Labelled photos from "lego-image-classification", an image-classification folder in tvuylsteke/lego-image-classification. The possible labels are: no brick, brick 2x4, brick 1x2.

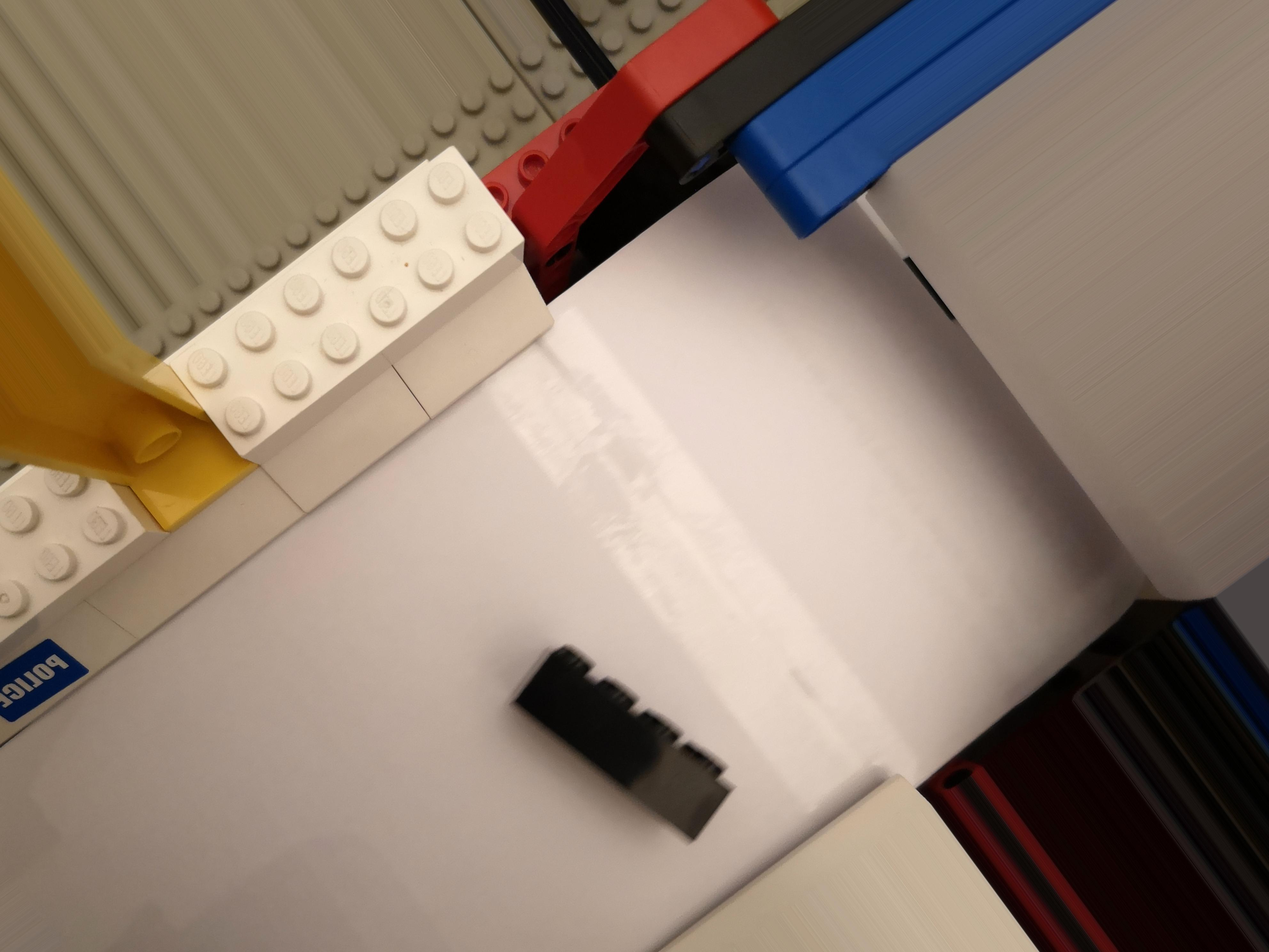
Label: brick 2x4

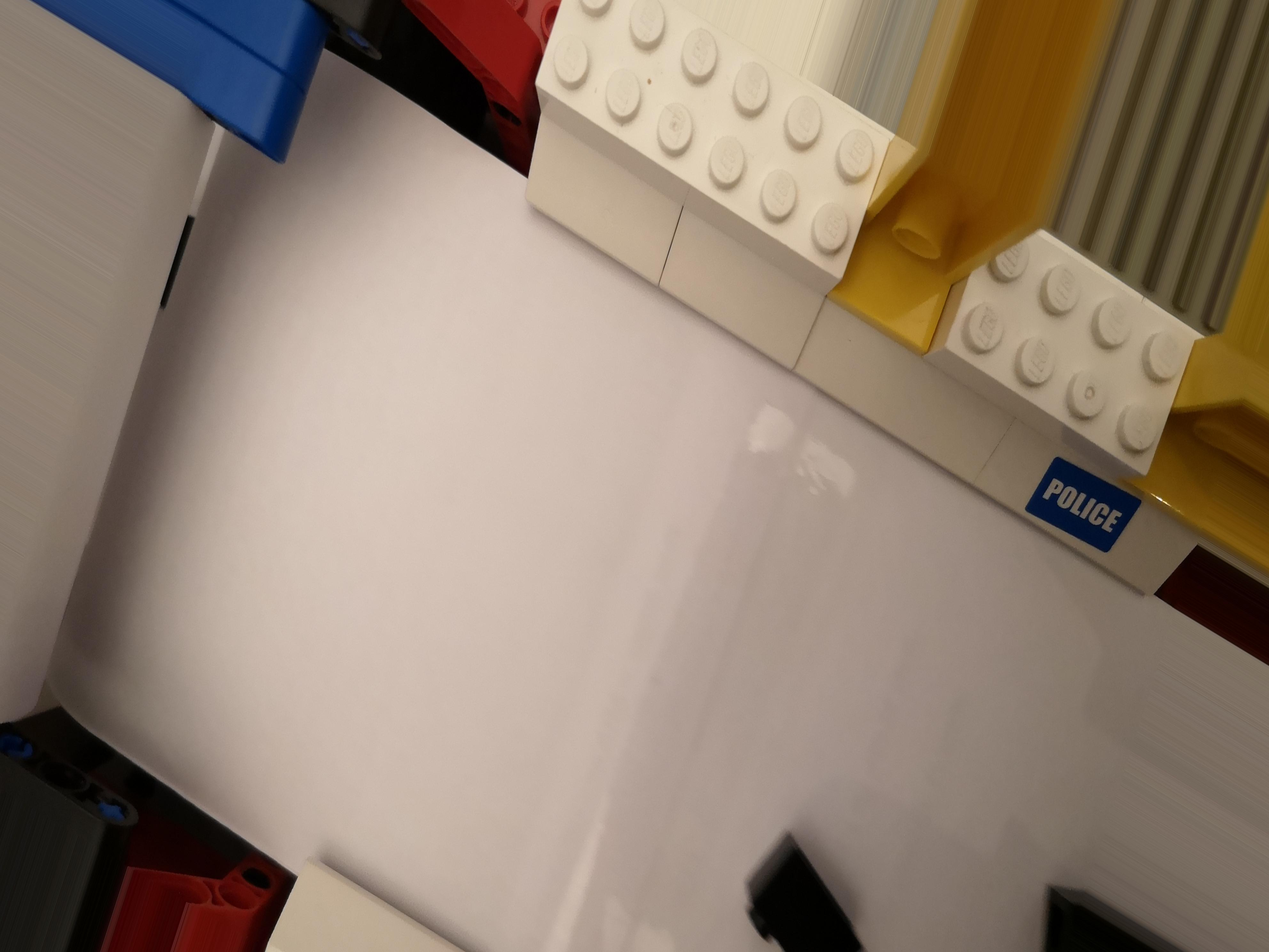
Label: brick 1x2

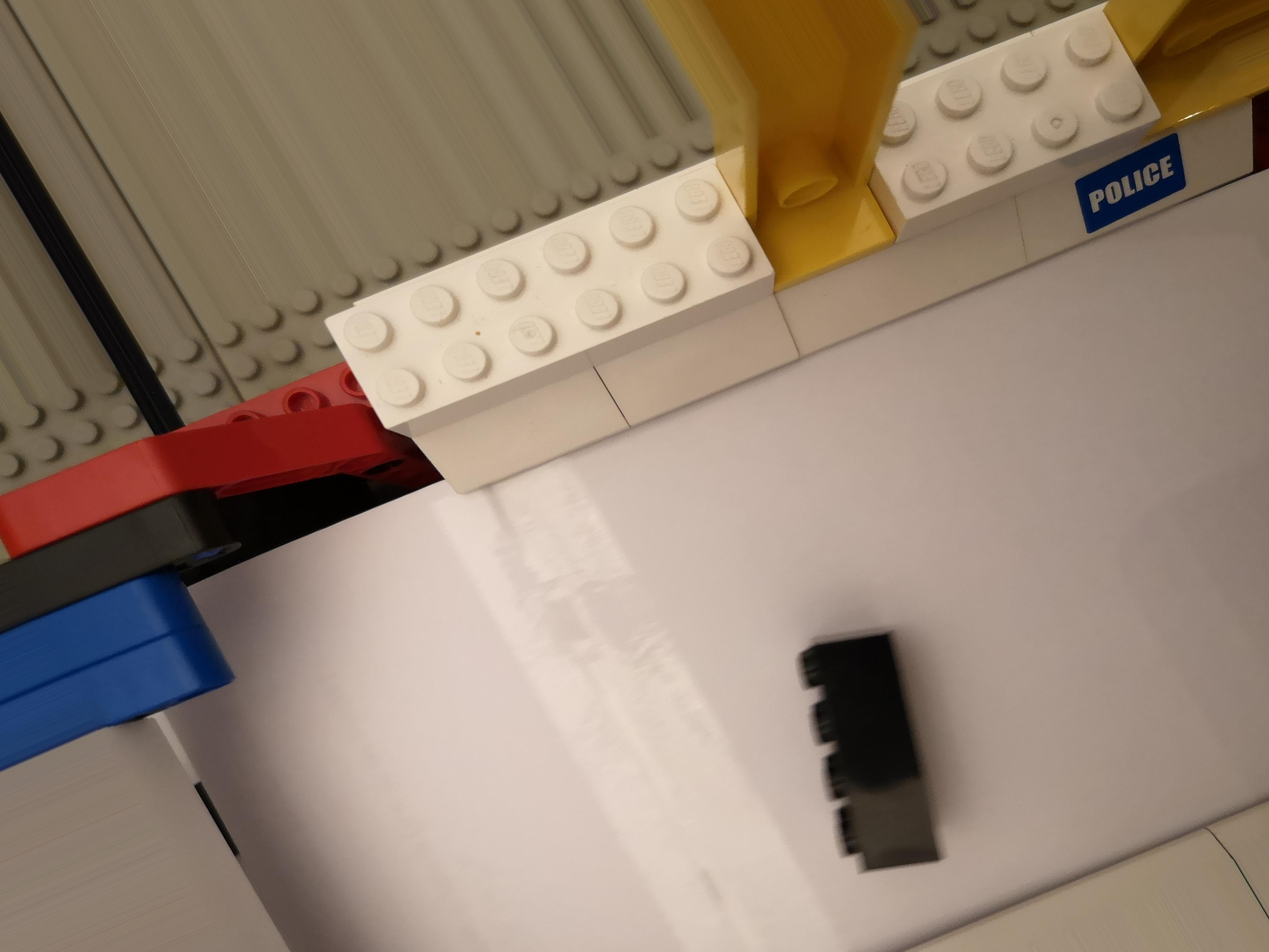
Label: brick 2x4

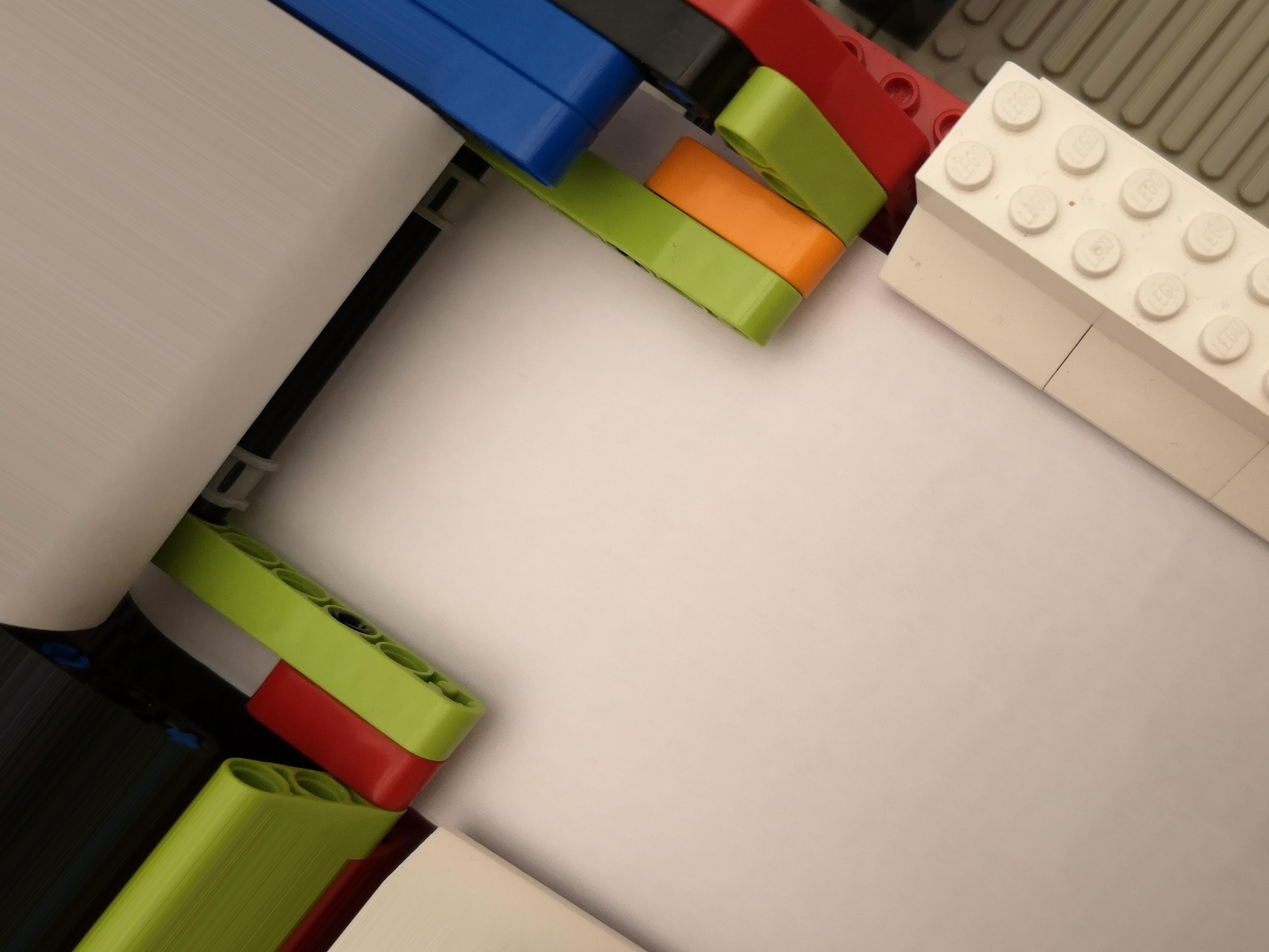
Label: no brick

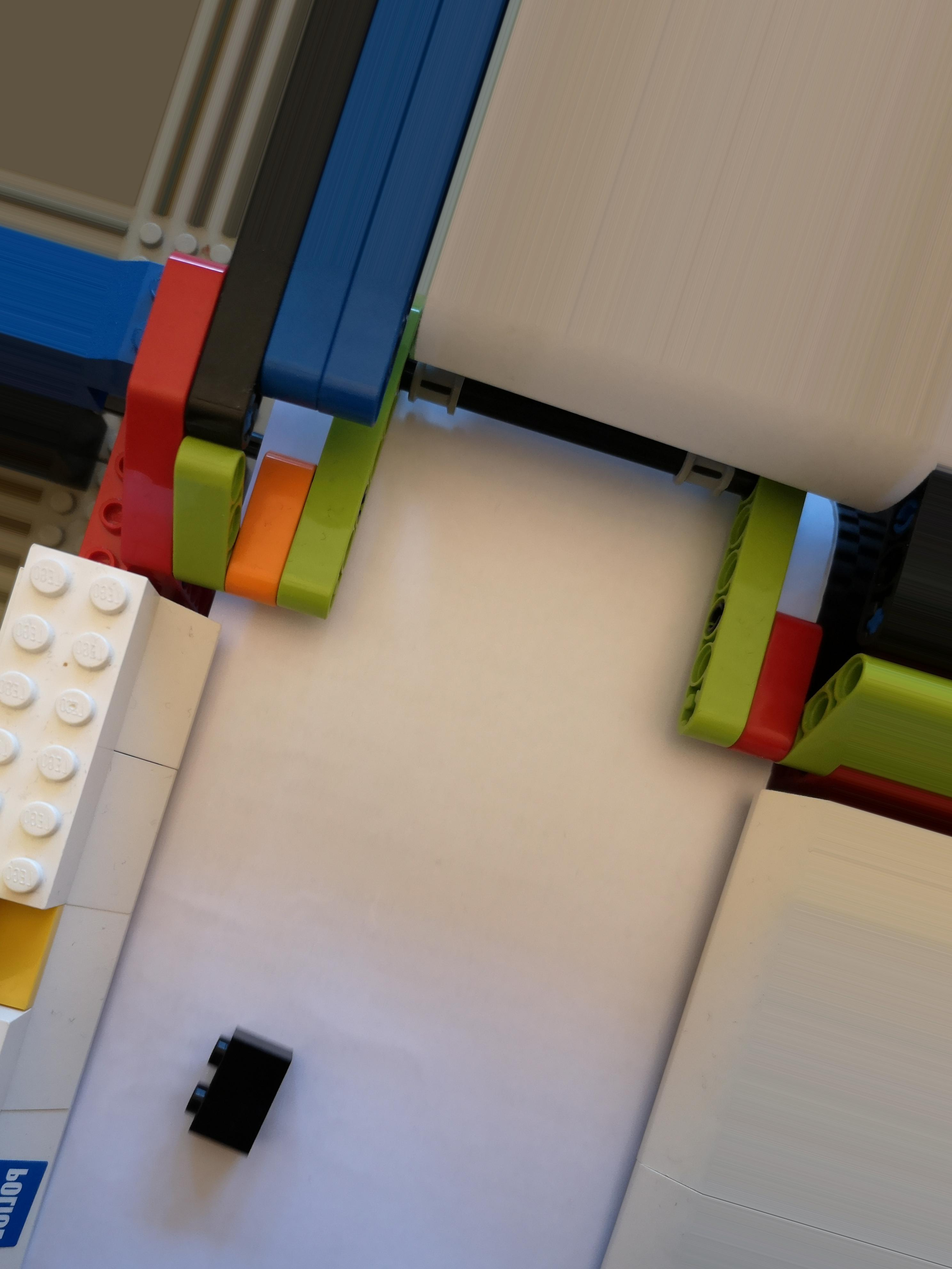
Label: brick 1x2

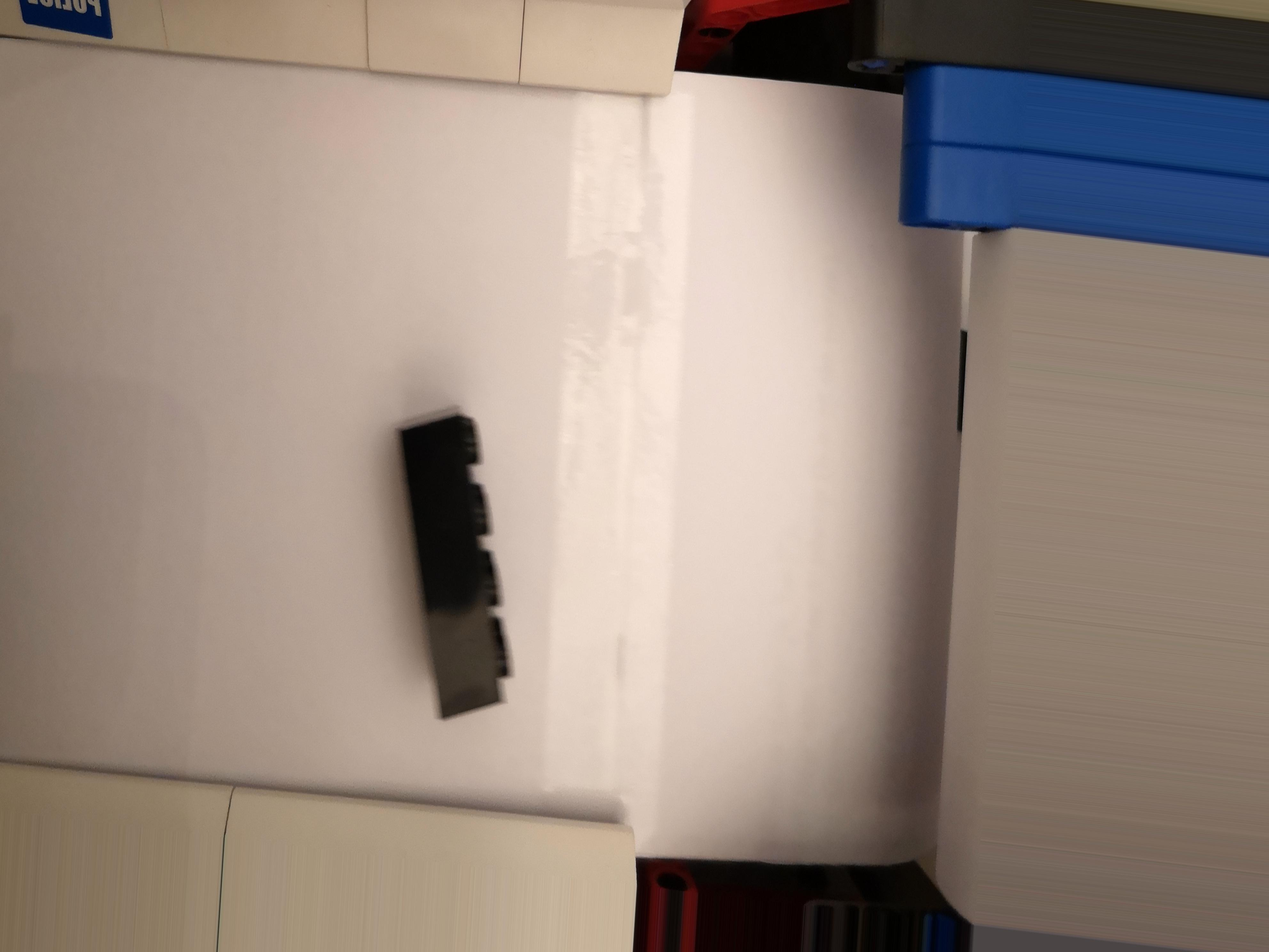
Label: brick 2x4
